Dataset: ece4300-not-hotdog (GitHub, gargasz-13/ece4300-not-hotdog). Classes: fruit, hotdogs.

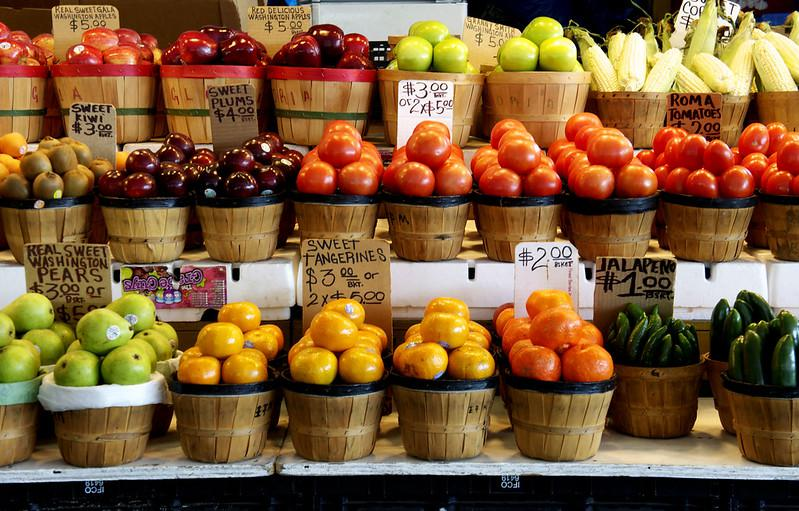
Label: fruit

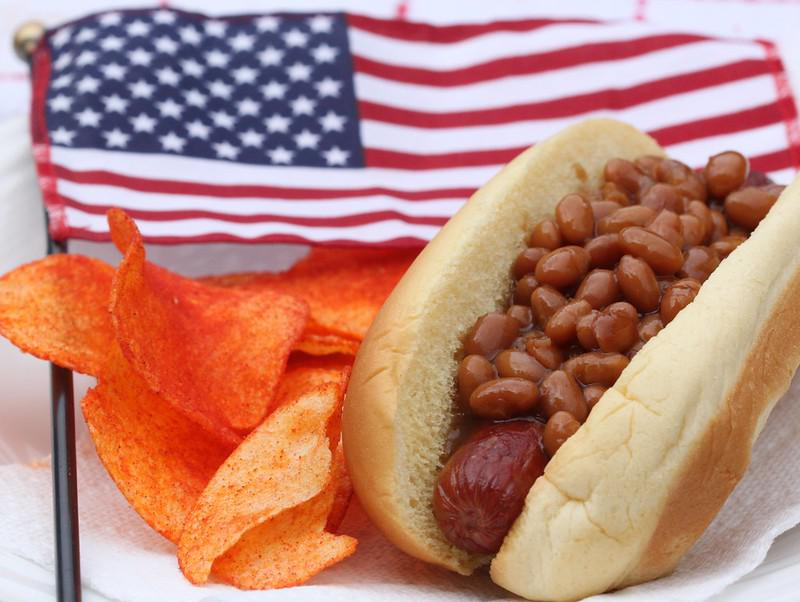
Label: hotdogs

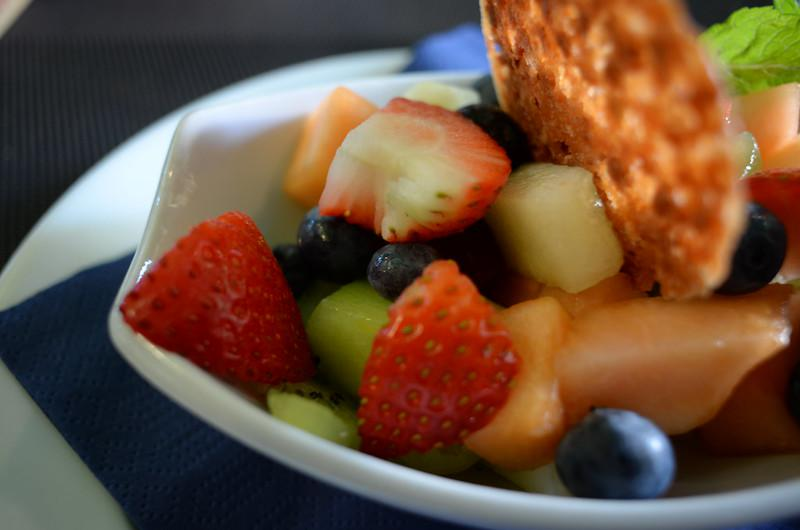
Label: fruit

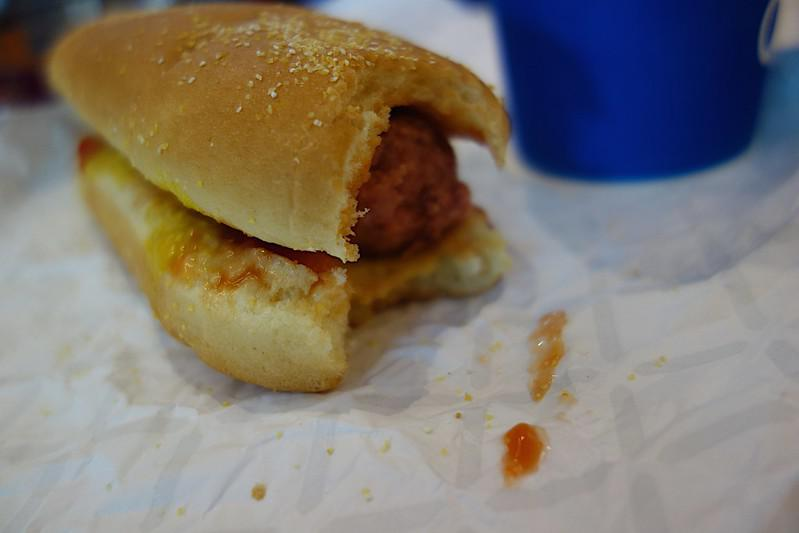
Label: hotdogs

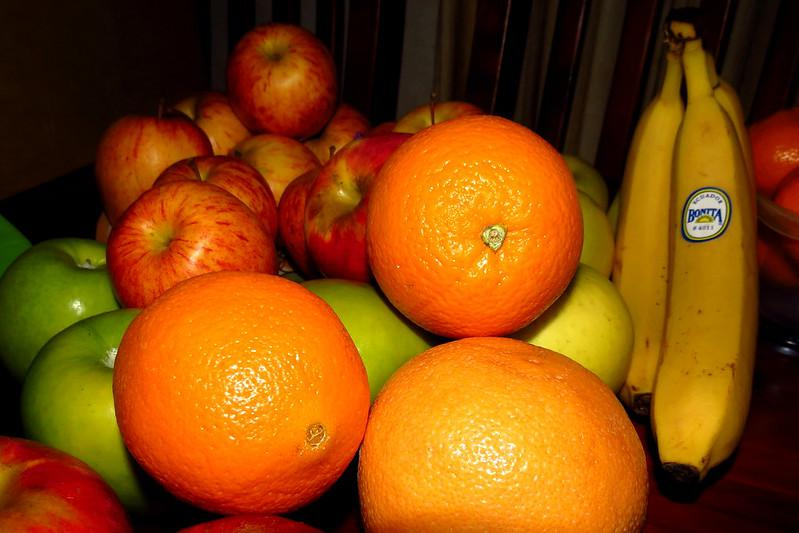
Label: fruit

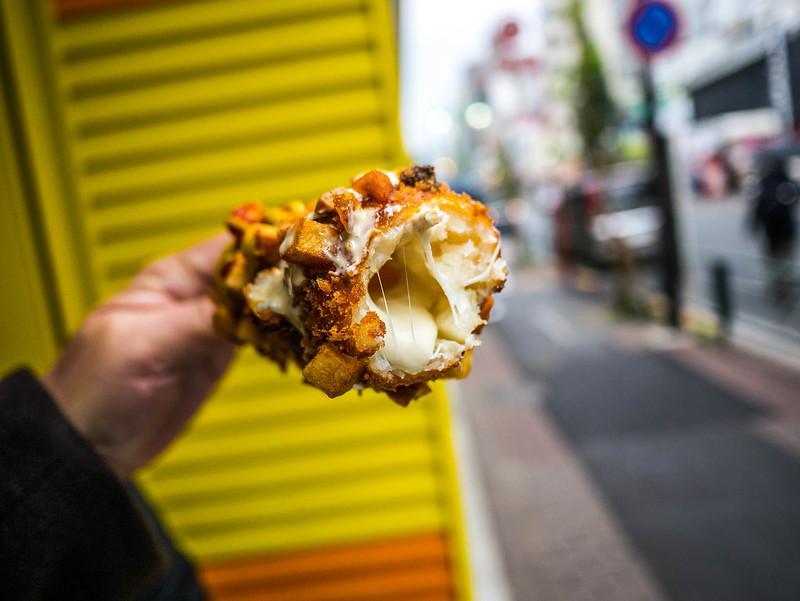
Label: hotdogs
